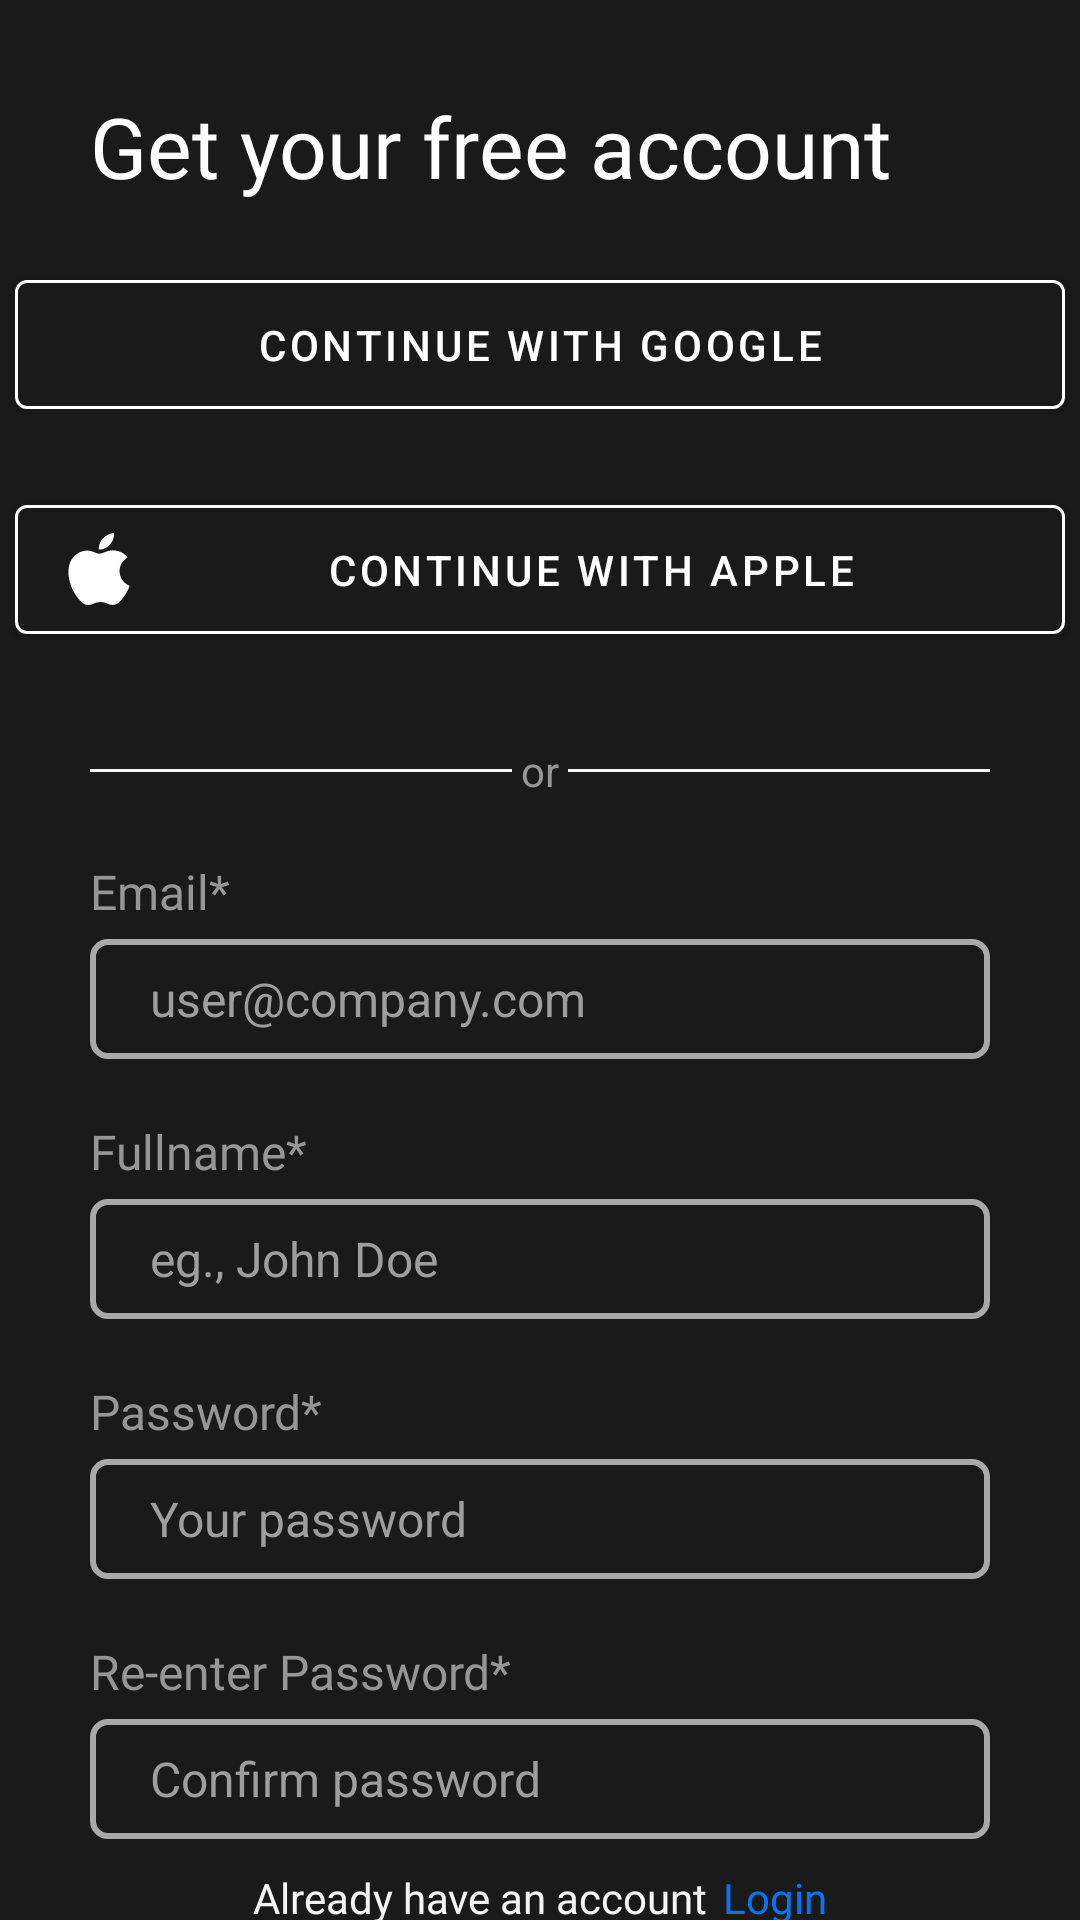

Android layout source for this screen:
<!-- AndroidManifest.xml: application theme Theme.PulsePlay -->
<!-- res/layout/fragment_signin.xml -->
<?xml version="1.0" encoding="utf-8"?>
<FrameLayout xmlns:android="http://schemas.android.com/apk/res/android"
    xmlns:tools="http://schemas.android.com/tools"
    android:layout_width="match_parent"
    android:layout_height="match_parent"
    xmlns:app="http://schemas.android.com/apk/res-auto"
    android:background="@color/card_color"
    tools:context=".ui.loginsignup.SigninFragment">

    
    <LinearLayout
        android:layout_width="match_parent"
        android:layout_height="match_parent"
        android:orientation="vertical"
        android:background="@color/card_color">

        <TextView
            android:layout_width="wrap_content"
            android:layout_height="wrap_content"
            android:textSize="28sp"
            android:textColor="@color/white"
            android:fontFamily="@font/sf_pro_display_bold"
            android:text="Get your free account"
            android:layout_marginTop="30dp"
            android:layout_marginStart="30dp" />

        <com.google.android.material.button.MaterialButton
            android:layout_width="350dp"
            android:layout_height="wrap_content"
            android:minHeight="55dp"
            android:backgroundTint="@color/card_color"
            app:icon="@drawable/google_color_svgrepo_com"
            app:iconGravity="start"
            app:iconTint="@null"
            app:strokeColor="@color/white"
            app:strokeWidth="1dp"
            app:iconPadding="10dp"
            android:text="Continue with Google"
            android:textColor="@color/white"
            android:layout_gravity="center"
            android:layout_marginTop="20dp" />

        <com.google.android.material.button.MaterialButton
            android:layout_width="350dp"
            android:layout_height="wrap_content"
            android:minHeight="55dp"
            android:backgroundTint="@color/card_color"
            app:strokeWidth="1dp"
            app:strokeColor="@color/white"
            app:icon="@drawable/apple_173_svgrepo_com"
            app:iconGravity="start"
            app:iconTint="@null"
            app:iconPadding="10dp"
            android:text="Continue with Apple"
            android:textColor="@color/white"
            android:layout_gravity="center"
            android:layout_marginTop="20dp" />

        <LinearLayout
            android:layout_width="match_parent"
            android:layout_height="wrap_content"
            android:layout_marginTop="30dp"
            android:gravity="center"
            android:orientation="horizontal">

            <View
                android:layout_width="0dp"
                android:layout_height="1dp"
                android:layout_weight="1"
                android:background="@color/light_text_color"
                android:layout_marginStart="30dp" />

            <TextView
                android:layout_width="wrap_content"
                android:layout_height="wrap_content"
                android:textSize="14sp"
                android:layout_gravity="center"
                android:layout_marginStart="3dp"
                android:layout_marginEnd="3dp"
                android:textColor="@color/small_text"
                android:text="or" />

            <View
                android:layout_width="0dp"
                android:layout_height="1dp"
                android:layout_weight="1"
                android:background="@color/light_text_color"
                android:layout_marginEnd="30dp"/>
        </LinearLayout>

        <TextView
            android:layout_width="wrap_content"
            android:layout_height="wrap_content"
            android:textSize="16sp"
            android:textColor="@color/small_text"
            android:fontFamily="@font/sf_pro_display_light"
            android:text="Email*"
            android:layout_marginTop="20dp"
            android:layout_marginStart="30dp" />

        <EditText
            android:id="@+id/new_useremail"
            android:layout_width="match_parent"
            android:layout_height="wrap_content"
            android:background="@drawable/input_box_bg"
            android:minHeight="40dp"
            android:hint="user@company.com"
            android:layout_marginStart="30dp"
            android:layout_marginEnd="30dp"
            android:paddingStart="20dp"
            android:paddingEnd="5dp"
            android:inputType="textEmailAddress"
            android:gravity="center|start"
            android:textColorHint="#9e9e9e"
            android:textSize="16sp"
            android:textColor="@color/white"
            android:layout_marginTop="5dp" />

        <TextView
            android:layout_width="wrap_content"
            android:layout_height="wrap_content"
            android:textSize="16sp"
            android:textColor="@color/small_text"
            android:fontFamily="@font/sf_pro_display_light"
            android:text="Fullname*"
            android:layout_marginTop="20dp"
            android:layout_marginStart="30dp" />

        <EditText
            android:id="@+id/new_userfullname"
            android:layout_width="match_parent"
            android:layout_height="wrap_content"
            android:background="@drawable/input_box_bg"
            android:minHeight="40dp"
            android:hint="eg., John Doe"
            android:layout_marginStart="30dp"
            android:layout_marginEnd="30dp"
            android:paddingStart="20dp"
            android:paddingEnd="5dp"
            android:inputType="textEmailAddress"
            android:gravity="center|start"
            android:textColorHint="#9e9e9e"
            android:textSize="16sp"
            android:textColor="@color/white"
            android:layout_marginTop="5dp" />

        <TextView
            android:layout_width="wrap_content"
            android:layout_height="wrap_content"
            android:textSize="16sp"
            android:textColor="@color/small_text"
            android:fontFamily="@font/sf_pro_display_light"
            android:text="Password*"
            android:layout_marginTop="20dp"
            android:layout_marginStart="30dp" />

        <EditText
            android:id="@+id/new_userpassword"
            android:layout_width="match_parent"
            android:layout_height="wrap_content"
            android:background="@drawable/input_box_bg"
            android:minHeight="40dp"
            android:hint="Your password"
            android:layout_marginStart="30dp"
            android:layout_marginEnd="30dp"
            android:paddingStart="20dp"
            android:paddingEnd="5dp"
            android:inputType="textPassword"
            android:gravity="center|start"
            android:textColorHint="#9e9e9e"
            android:textSize="16sp"
            android:textColor="@color/white"
            android:layout_marginTop="5dp" />

        <TextView
            android:layout_width="wrap_content"
            android:layout_height="wrap_content"
            android:textSize="16sp"
            android:textColor="@color/small_text"
            android:fontFamily="@font/sf_pro_display_light"
            android:text="Re-enter Password*"
            android:layout_marginTop="20dp"
            android:layout_marginStart="30dp" />

        <EditText
            android:id="@+id/new_userconfirm"
            android:layout_width="match_parent"
            android:layout_height="wrap_content"
            android:background="@drawable/input_box_bg"
            android:minHeight="40dp"
            android:hint="Confirm password"
            android:layout_marginStart="30dp"
            android:layout_marginEnd="30dp"
            android:paddingStart="20dp"
            android:paddingEnd="5dp"
            android:inputType="textPassword"
            android:gravity="center|start"
            android:textColorHint="#9e9e9e"
            android:textSize="16sp"
            android:textColor="@color/white"
            android:layout_marginTop="5dp" />

        <LinearLayout
            android:layout_width="wrap_content"
            android:layout_height="wrap_content"
            android:layout_gravity="center"
            android:layout_marginTop="10dp"
            android:orientation="horizontal">

            <TextView
                android:layout_width="wrap_content"
                android:layout_height="wrap_content"
                android:textSize="14sp"
                android:textColor="@color/light_text_color"
                android:fontFamily="@font/sf_pro_display_light"
                android:text="Already have an account" />

            <TextView
                android:layout_width="wrap_content"
                android:layout_height="wrap_content"
                android:textSize="14sp"
                android:textColor="#0874F2"
                android:fontFamily="@font/sf_pro_display_light"
                android:text="Login"
                android:layout_marginStart="5dp"
                android:id="@+id/already_user" />

        </LinearLayout>


        <Button
            android:layout_width="350dp"
            android:layout_height="wrap_content"
            android:backgroundTint="@color/white"
            android:text="Sign up"
            android:id="@+id/signup_btn"
            android:gravity="center"
            android:textColor="@color/black"
            android:layout_gravity="center"
            android:layout_marginTop="20dp" />

    </LinearLayout>

</FrameLayout>
<!-- resources referenced by this layout -->
<resources>
  <color name="black">#FF000000</color>
  <color name="card_color">#1a1a1a</color>
  <color name="light_text_color">#F5F5F5</color>
  <color name="small_text">#969696</color>
  <color name="white">#FFFFFFFF</color>
  <!-- drawable apple_173_svgrepo_com (drawable) -->
  <vector xmlns:android="http://schemas.android.com/apk/res/android"
      android:width="24dp"
      android:height="24dp"
      android:viewportWidth="20"
      android:viewportHeight="20">
    <path
        android:pathData="M13.071,3.193C13.8,2.348 14.291,1.171 14.157,0C13.106,0.04 11.835,0.671 11.082,1.515C10.405,2.264 9.815,3.461 9.974,4.609C11.146,4.696 12.342,4.039 13.071,3.193M15.699,10.625C15.728,13.652 18.47,14.659 18.5,14.672C18.478,14.743 18.062,16.107 17.056,17.517C16.185,18.735 15.282,19.948 13.86,19.974C12.462,19.999 12.012,19.18 10.413,19.18C8.816,19.18 8.316,19.948 6.994,19.999C5.62,20.048 4.574,18.681 3.697,17.467C1.903,14.984 0.533,10.45 2.373,7.39C3.288,5.871 4.921,4.908 6.694,4.884C8.042,4.859 9.315,5.753 10.139,5.753C10.964,5.753 12.511,4.678 14.137,4.836C14.817,4.863 16.728,5.099 17.955,6.82C17.856,6.879 15.675,8.095 15.699,10.625"
        android:strokeWidth="1"
        android:fillColor="#ffffff"
        android:fillType="evenOdd"
        android:strokeColor="#00000000"/>
  </vector>
  <!-- drawable input_box_bg (drawable) -->
  <?xml version="1.0" encoding="utf-8"?>
  <selector xmlns:android="http://schemas.android.com/apk/res/android">
      <item android:state_focused="true">
          <shape>
              <stroke android:color="#9AC8E9"
                  android:width="2dp" />
              <corners android:radius="5dp" />
          </shape>
      </item>
  
      <item>
          <shape>
              <stroke android:color="#A9A9A9"
                  android:width="2dp" />
              <corners android:radius="5dp" />
          </shape>
      </item>
  </selector>
  <style name="Theme.PulsePlay" parent="Theme.MaterialComponents.DayNight.DarkActionBar">
          
          <item name="colorPrimary">@color/purple_500</item>
          <item name="colorPrimaryVariant">@color/white</item>
          <item name="colorOnPrimary">@color/white</item>
          
          <item name="colorSecondary">@color/teal_200</item>
          <item name="colorSecondaryVariant">@color/teal_700</item>
          <item name="colorOnSecondary">@color/black</item>
          
          <item name="android:statusBarColor">?attr/colorPrimaryVariant</item>
          
      </style>
  <color name="purple_500">#FF6200EE</color>
  <color name="teal_200">#FF03DAC5</color>
  <color name="teal_700">#FF018786</color>
</resources>
